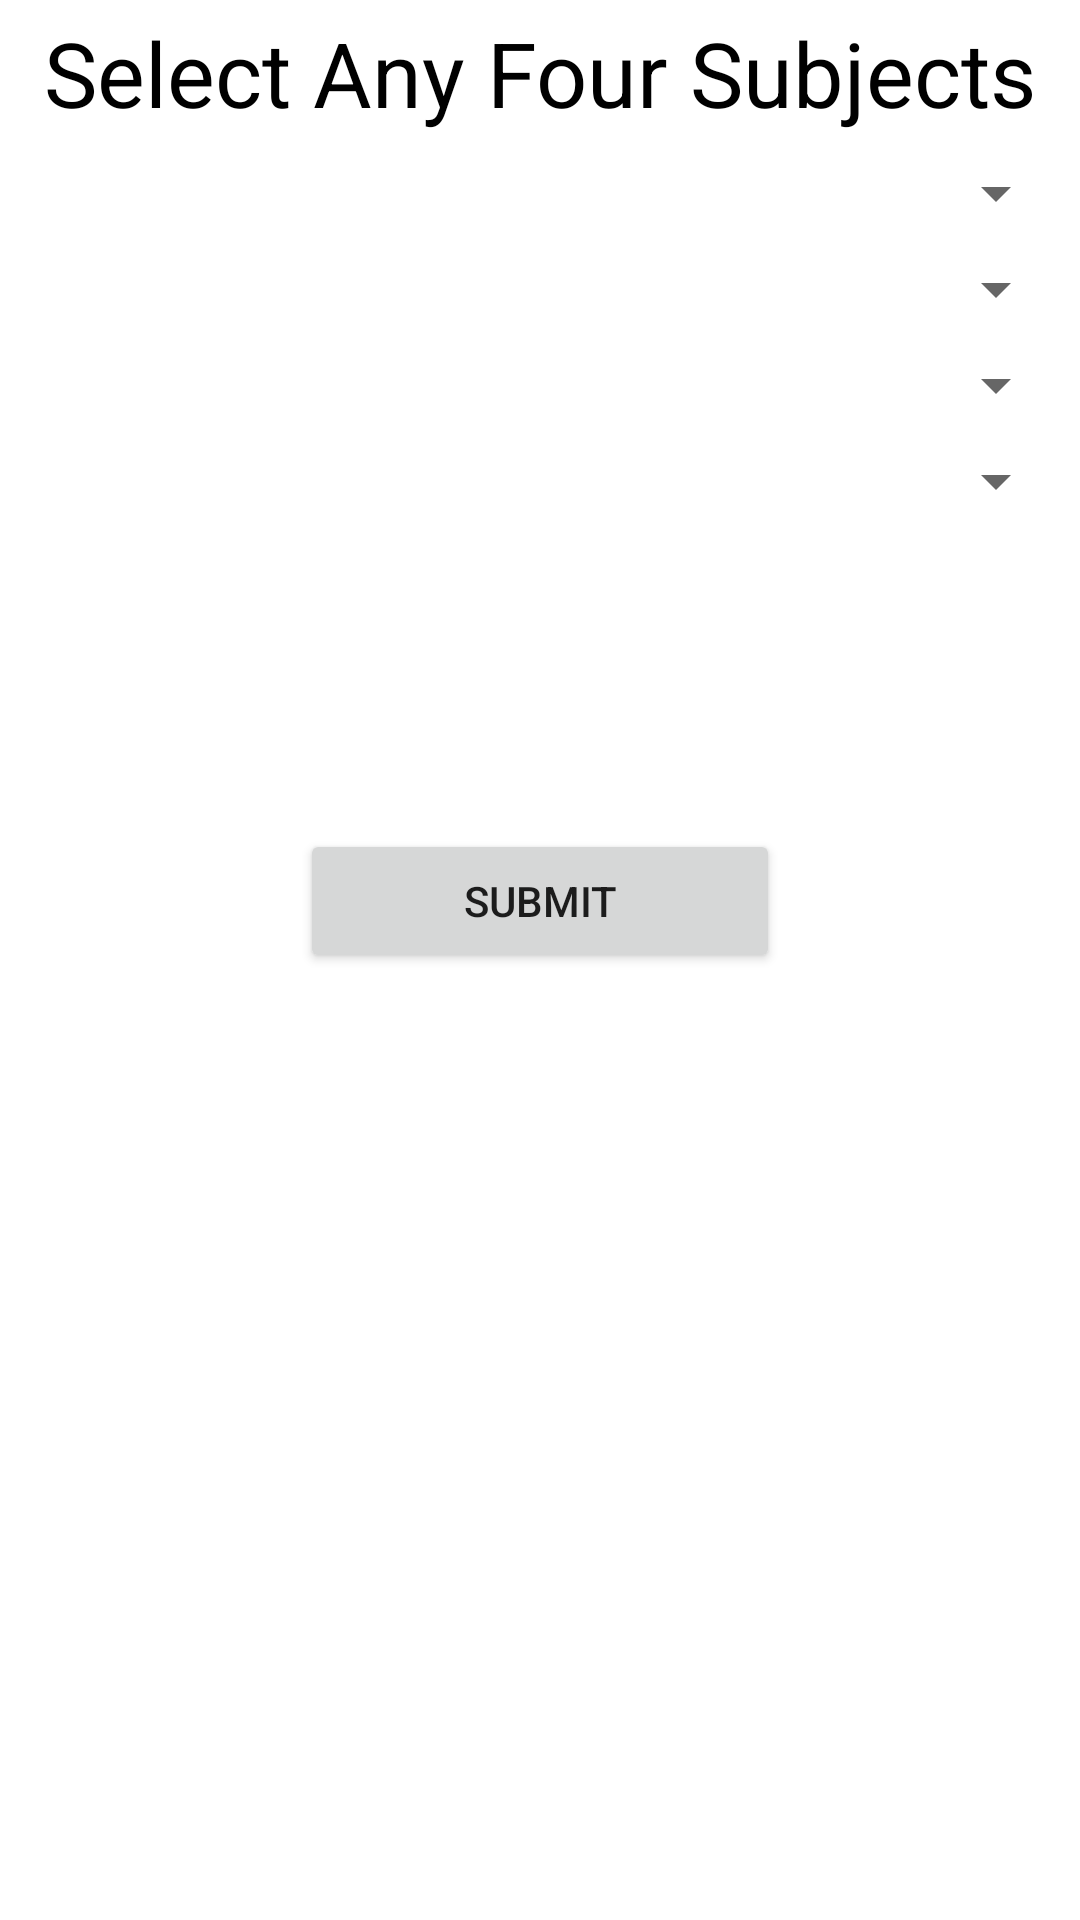

The Android layout XML behind this screen, and the referenced resources:
<!-- AndroidManifest.xml: application theme Theme.IshitaProject280324 -->
<!-- res/layout/activity_main.xml -->
<?xml version="1.0" encoding="utf-8"?>
<LinearLayout
    xmlns:android="http://schemas.android.com/apk/res/android"
    android:layout_width="match_parent"
    xmlns:tools="http://schemas.android.com/tools"
    android:orientation="vertical"
    tools:context=".activity.MainActivity"
    android:layout_height="match_parent">

    <TextView
        android:layout_width="match_parent"
        android:id="@+id/txt"
        android:layout_height="wrap_content"
        android:text="Select Any Four Subjects"
        android:textColor="@color/black"
        android:textSize="30sp"
        android:layout_margin="4dp"
        android:gravity="center">

    </TextView>

<Spinner
    android:layout_width="match_parent"
    android:id="@+id/spinner_course_1"
    android:layout_margin="4dp"
    android:padding="6dp"
    android:spinnerMode="dropdown"
    android:layout_height="wrap_content">

</Spinner>

    <Spinner
        android:layout_width="match_parent"
        android:id="@+id/spinner_course_2"
        android:layout_margin="4dp"
        android:padding="6dp"
        android:spinnerMode="dropdown"
        android:layout_height="wrap_content">

    </Spinner>

    <Spinner
        android:layout_width="match_parent"
        android:id="@+id/spinner_course_3"
        android:layout_margin="4dp"
        android:padding="6dp"
        android:spinnerMode="dropdown"
        android:layout_height="wrap_content">

    </Spinner>

    <Spinner
        android:layout_width="match_parent"
        android:id="@+id/spinner_course_4"
        android:layout_margin="4dp"
        android:padding="6dp"
        android:spinnerMode="dropdown"
        android:layout_height="wrap_content">

    </Spinner>

    <Button
        android:layout_width="match_parent"
        android:layout_margin="100dp"
        android:id="@+id/btn_Submit"
        android:layout_height="wrap_content"
        android:text="Submit">

    </Button>
</LinearLayout>
<!-- resources referenced by this layout -->
<resources>
  <style name="Theme.IshitaProject280324" parent="Theme.MaterialComponents.DayNight.DarkActionBar">
          
          <item name="colorPrimary">@color/purple_500</item>
          <item name="colorPrimaryVariant">@color/purple_700</item>
          <item name="colorOnPrimary">@color/white</item>
          
          <item name="colorSecondary">@color/teal_200</item>
          <item name="colorSecondaryVariant">@color/teal_700</item>
          <item name="colorOnSecondary">@color/black</item>
          
          <item name="android:statusBarColor">?attr/colorPrimaryVariant</item>
          
      </style>
  <!-- not gathered from this repository: default colours our renderer supplied (Android Studio template values) -->
  <color name="purple_500">#FF6200EE</color>
  <color name="purple_700">#FF3700B3</color>
  <color name="teal_200">#FF03DAC5</color>
  <color name="teal_700">#FF018786</color>
  <color name="black">#FF000000</color>
  <color name="white">#FFFFFFFF</color>
</resources>
